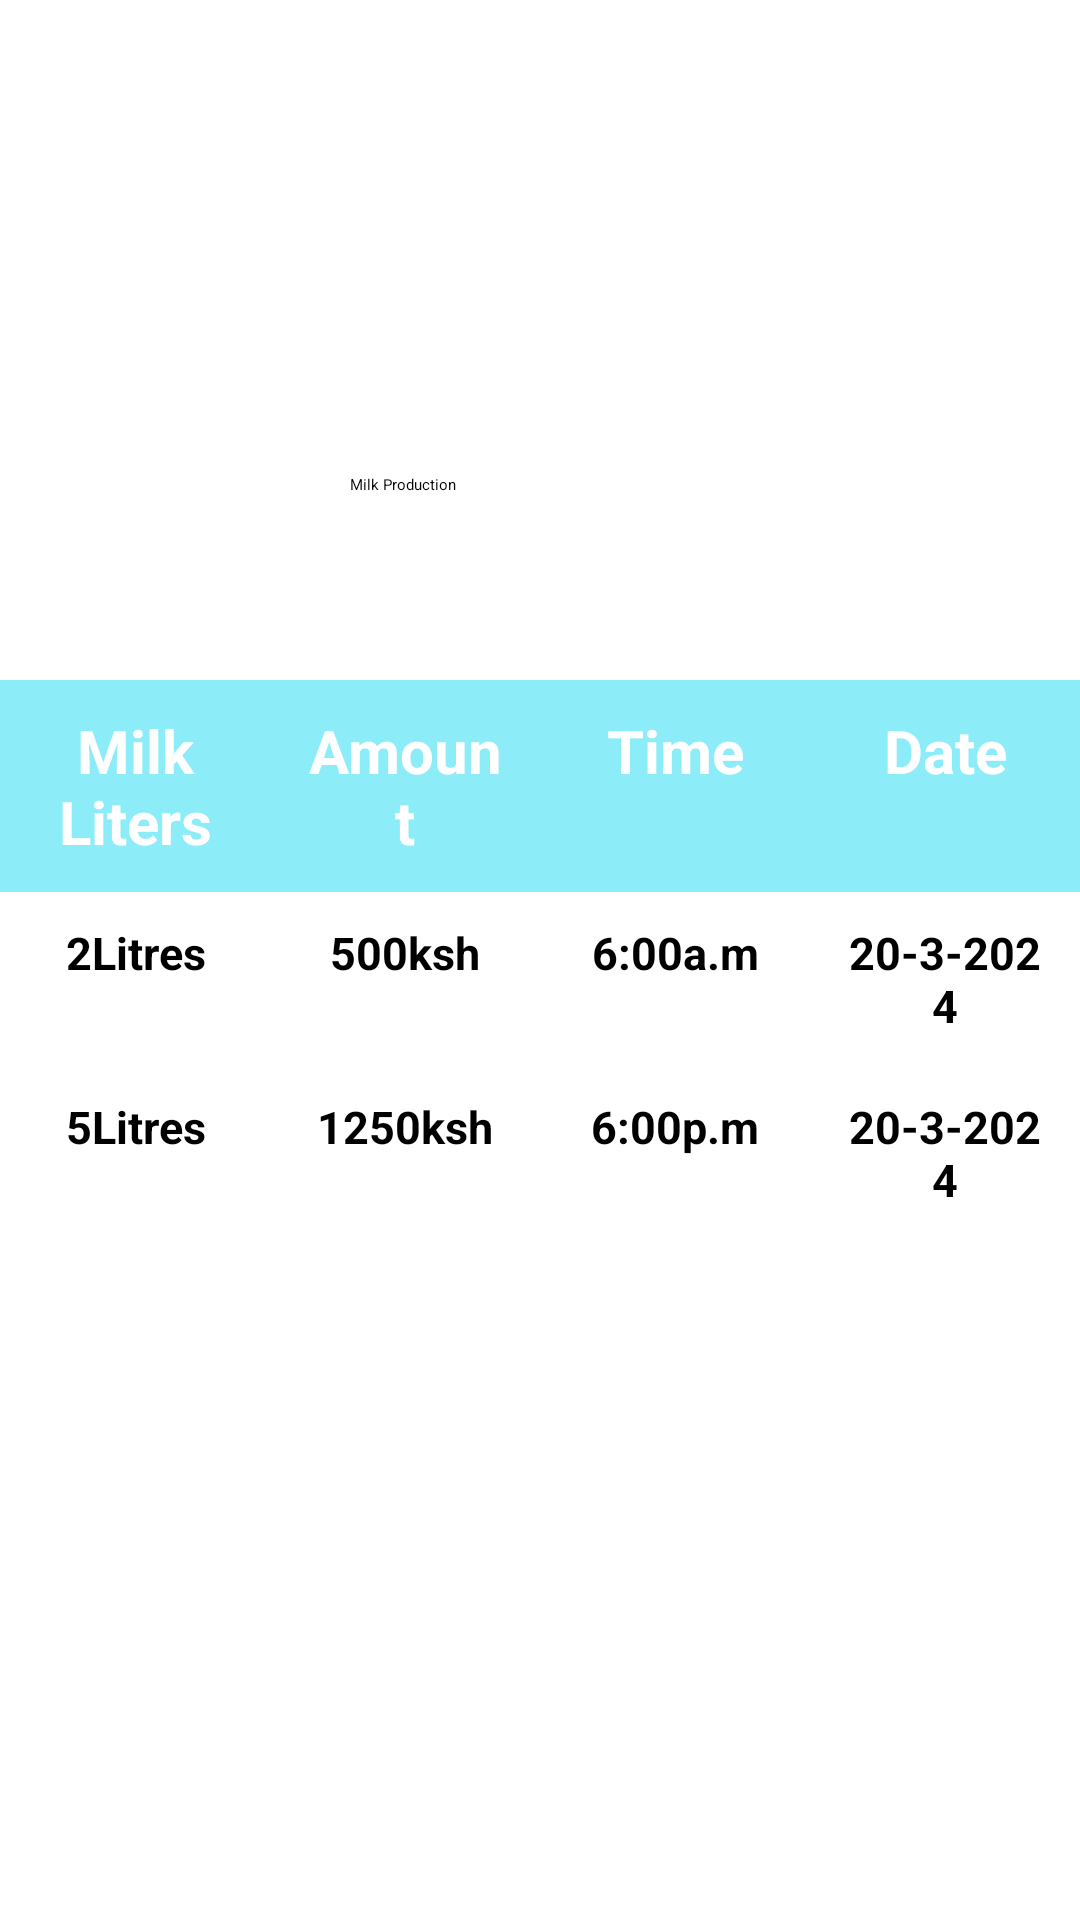

Layout XML and referenced resources for this Android screen:
<!-- AndroidManifest.xml: application theme Theme.InotaPlus -->
<!-- res/layout/activity_milk.xml -->
<?xml version="1.0" encoding="utf-8"?>
<androidx.constraintlayout.widget.ConstraintLayout xmlns:android="http://schemas.android.com/apk/res/android"
    xmlns:app="http://schemas.android.com/apk/res-auto"
    xmlns:tools="http://schemas.android.com/tools"
    android:layout_width="match_parent"
    android:layout_height="match_parent">

    <ImageView
        android:id="@+id/imageView8"
        android:layout_width="77dp"
        android:layout_height="65dp"
        android:layout_marginStart="8dp"
        android:layout_marginTop="8dp"
        app:layout_constraintStart_toStartOf="parent"
        app:layout_constraintTop_toTopOf="parent"
        app:srcCompat="@drawable/logo" />

    <TextView
        android:id="@+id/tvMilk"
        android:layout_width="127dp"
        android:layout_height="34dp"
        android:layout_marginStart="128dp"
        android:layout_marginTop="158dp"
        android:layout_marginEnd="128dp"
        android:text="Milk Production"
        app:layout_constraintEnd_toEndOf="parent"
        app:layout_constraintStart_toStartOf="parent"
        app:layout_constraintTop_toTopOf="parent" />

    <ImageView
        android:id="@+id/imageView9"
        android:layout_width="58dp"
        android:layout_height="39dp"
        android:layout_marginStart="16dp"
        android:layout_marginBottom="16dp"
        app:layout_constraintBottom_toBottomOf="parent"
        app:layout_constraintStart_toStartOf="parent"
        app:srcCompat="@drawable/home_button_svgrepo_com" />

    <ImageView
        android:id="@+id/imageView15"
        android:layout_width="76dp"
        android:layout_height="45dp"
        android:layout_marginStart="92dp"
        android:layout_marginBottom="8dp"
        app:layout_constraintBottom_toBottomOf="parent"
        app:layout_constraintStart_toEndOf="@+id/imageView9"
        app:srcCompat="@drawable/message_square_dots_svgrepo_com" />

    <ImageView
        android:id="@+id/imageView16"
        android:layout_width="52dp"
        android:layout_height="45dp"
        android:layout_marginEnd="16dp"
        android:layout_marginBottom="8dp"
        app:layout_constraintBottom_toBottomOf="parent"
        app:layout_constraintEnd_toEndOf="parent"
        app:srcCompat="@drawable/person_svgrepo_com" />

    <RelativeLayout xmlns:android="http://schemas.android.com/apk/res/android"
        xmlns:app="http://schemas.android.com/apk/res-auto"
        xmlns:tools="http://schemas.android.com/tools"
        android:id="@+id/tvMilkProduction"
        android:layout_width="match_parent"
        android:layout_height="match_parent"
        tools:context=".MilkTableActivity">

        <TableLayout
            android:layout_width="match_parent"
            android:layout_height="wrap_content"
            android:layout_centerInParent="true">

            <TableRow android:background="#8CECF8">

                <TextView
                    android:layout_width="1dp"
                    android:layout_height="wrap_content"
                    android:layout_weight="1"
                    android:gravity="center"
                    android:padding="10dp"
                    android:text="Milk Liters"
                    android:textColor="@color/white"
                    android:textSize="20sp"
                    android:textStyle="bold" />

                <TextView
                    android:layout_width="1dp"
                    android:layout_height="wrap_content"
                    android:layout_weight="1"
                    android:gravity="center"
                    android:padding="10dp"
                    android:text="Amount"
                    android:textColor="@color/white"
                    android:textSize="20sp"
                    android:textStyle="bold" />

                <TextView
                    android:layout_width="1dp"
                    android:layout_height="wrap_content"
                    android:layout_weight="1"
                    android:gravity="center"
                    android:padding="10dp"
                    android:text="Time"
                    android:textColor="@color/white"
                    android:textSize="20sp"
                    android:textStyle="bold" />

                <TextView
                    android:layout_width="1dp"
                    android:layout_height="wrap_content"
                    android:layout_weight="1"
                    android:gravity="center"
                    android:padding="10dp"
                    android:text="Date"
                    android:textColor="@color/white"
                    android:textSize="20sp"
                    android:textStyle="bold" />



            </TableRow>

            <TableRow>

                <TextView
                    android:layout_width="1dp"
                    android:layout_height="wrap_content"
                    android:layout_weight="1"
                    android:gravity="center"
                    android:padding="10dp"
                    android:text="2Litres"
                    android:textColor="@color/black"
                    android:textSize="15sp"
                    android:textStyle="bold"

                    />
                <TextView
                    android:layout_width="1dp"
                    android:layout_height="wrap_content"
                    android:layout_weight="1"
                    android:gravity="center"
                    android:padding="10dp"
                    android:text="500ksh"
                    android:textColor="@color/black"
                    android:textSize="15sp"
                    android:textStyle="bold"

                    />

                <TextView
                    android:layout_width="1dp"
                    android:layout_height="wrap_content"
                    android:layout_weight="1"
                    android:gravity="center"
                    android:padding="10dp"
                    android:text="6:00a.m"
                    android:textSize="15sp"
                    android:textStyle="bold" />

                <TextView
                    android:layout_width="1dp"
                    android:layout_height="wrap_content"
                    android:layout_weight="1"
                    android:gravity="center"
                    android:padding="10dp"
                    android:text="20-3-2024"
                    android:textSize="15sp"
                    android:textStyle="bold" />

            </TableRow>

            <TableRow>

                <TextView
                    android:layout_width="1dp"
                    android:layout_height="wrap_content"
                    android:layout_weight="1"
                    android:gravity="center"
                    android:padding="10dp"
                    android:text="5Litres"
                    android:textColor="@color/black"
                    android:textSize="15sp"
                    android:textStyle="bold"

                    />

                <TextView
                    android:layout_width="1dp"
                    android:layout_height="wrap_content"
                    android:layout_weight="1"
                    android:gravity="center"
                    android:padding="10dp"
                    android:text="1250ksh"
                    android:textSize="15sp"
                    android:textStyle="bold" />

                <TextView
                    android:layout_width="1dp"
                    android:layout_height="wrap_content"
                    android:layout_weight="1"
                    android:gravity="center"
                    android:padding="10dp"
                    android:text="6:00p.m"
                    android:textSize="15sp"
                    android:textStyle="bold" />

                <TextView
                    android:layout_width="1dp"
                    android:layout_height="wrap_content"
                    android:layout_weight="1"
                    android:gravity="center"
                    android:padding="10dp"
                    android:text="20-3-2024"
                    android:textSize="15sp"
                    android:textStyle="bold" />

            </TableRow>


        </TableLayout>
    </RelativeLayout>

</androidx.constraintlayout.widget.ConstraintLayout>
<!-- resources referenced by this layout -->
<resources>

  <!-- not gathered from this repository: default colours our renderer supplied (Android Studio template values) -->
  <color name="black">#FF000000</color>
  <color name="white">#FFFFFFFF</color>
</resources>
